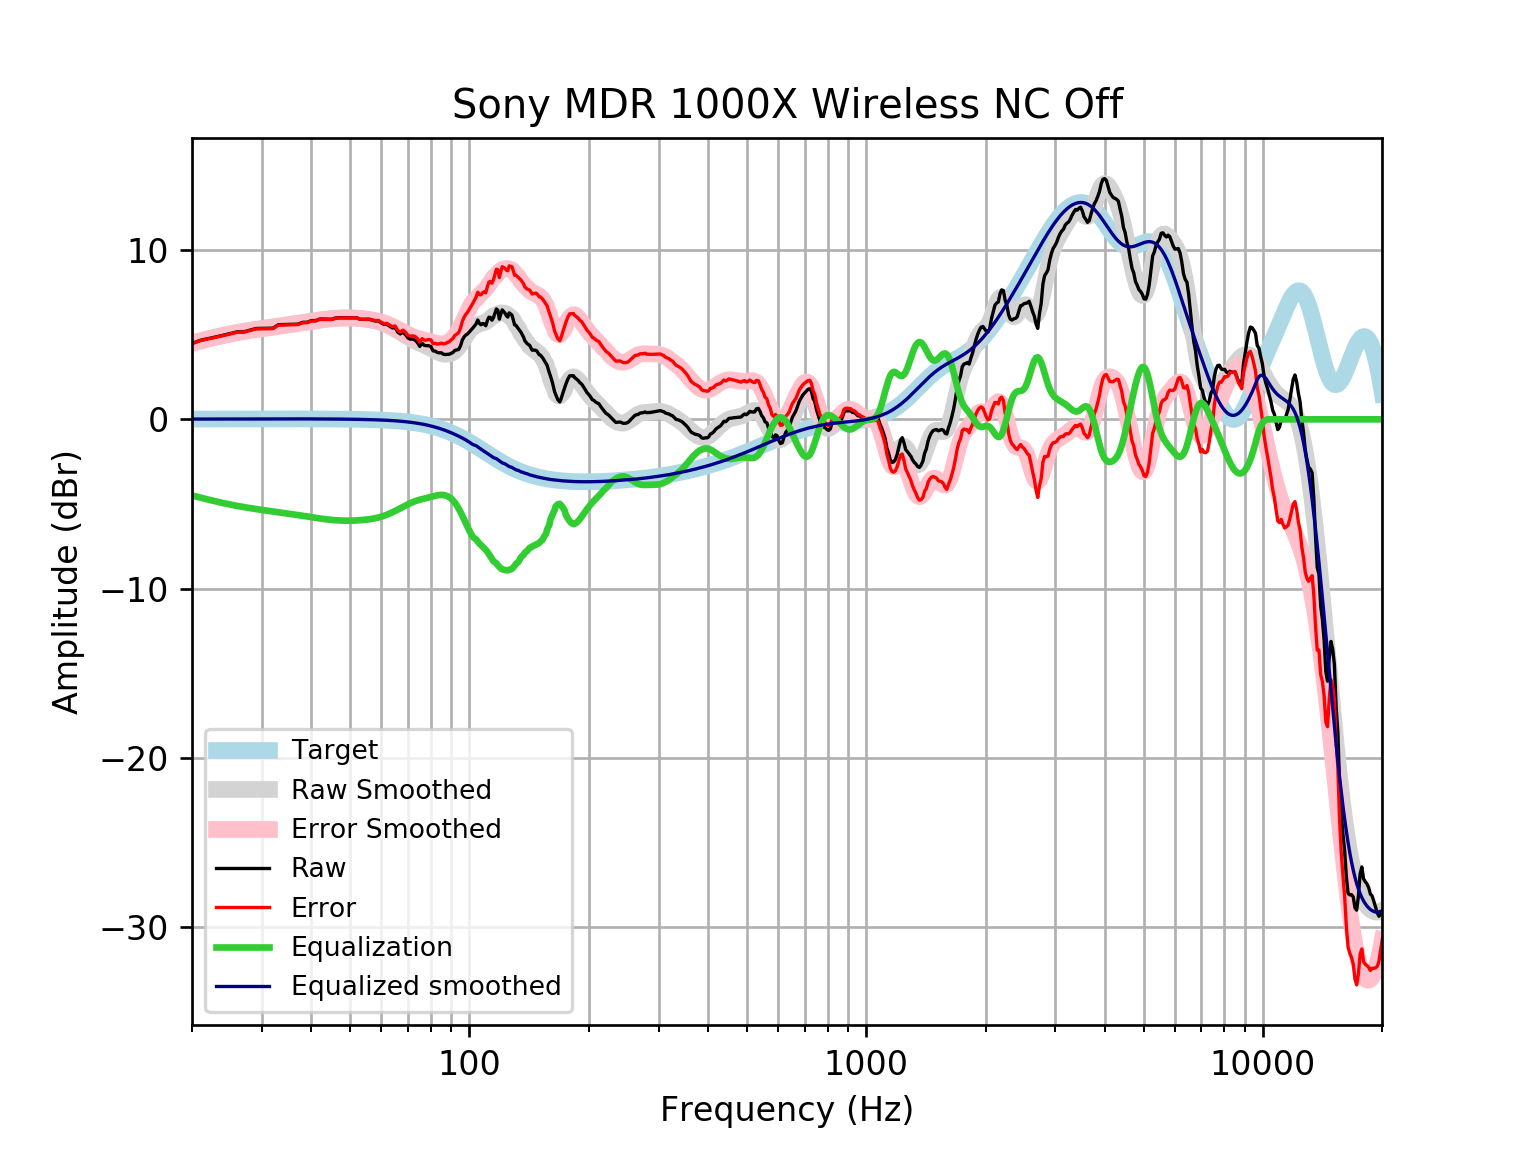

Data behind this chart, as committed beside it:
frequency, raw, error, smoothed, error_smoothed, equalization, equalized_raw, equalized_smoothed, target
20, 4.482, 4.465, 4.509, 4.492, -4.492, -0.01085, 0.01646, 0.01648
21, 4.67, 4.652, 4.639, 4.622, -4.622, 0.04782, 0.01765, 0.01765
22, 4.77, 4.751, 4.76, 4.741, -4.741, 0.02882, 0.01877, 0.01876
23, 4.869, 4.85, 4.869, 4.85, -4.85, 0.01977, 0.01984, 0.01983
24, 4.969, 4.948, 4.969, 4.948, -4.948, 0.02087, 0.02085, 0.02084
25, 5.068, 5.047, 5.058, 5.036, -5.036, 0.03257, 0.02181, 0.02179
26, 5.167, 5.144, 5.136, 5.113, -5.113, 0.05357, 0.02271, 0.02269
27, 5.168, 5.145, 5.205, 5.182, -5.182, -0.01341, 0.02355, 0.02353
28, 5.266, 5.242, 5.267, 5.242, -5.242, 0.02384, 0.02433, 0.02431
29, 5.365, 5.34, 5.322, 5.297, -5.297, 0.0682, 0.02504, 0.02502
30, 5.37, 5.344, 5.373, 5.348, -5.348, 0.02253, 0.02567, 0.02566
31, 5.377, 5.351, 5.421, 5.395, -5.395, -0.01795, 0.02623, 0.02622
32, 5.385, 5.358, 5.466, 5.44, -5.44, -0.05473, 0.02668, 0.02668
33, 5.587, 5.56, 5.51, 5.483, -5.483, 0.1037, 0.02704, 0.02704
34, 5.596, 5.569, 5.553, 5.526, -5.526, 0.07047, 0.02728, 0.02728
35, 5.605, 5.578, 5.595, 5.568, -5.568, 0.03791, 0.0274, 0.0274
36, 5.615, 5.588, 5.637, 5.61, -5.61, 0.005458, 0.02739, 0.02739
37, 5.624, 5.597, 5.679, 5.652, -5.652, -0.02756, 0.02723, 0.02723
38, 5.728, 5.702, 5.721, 5.694, -5.694, 0.03446, 0.02691, 0.02692
39, 5.734, 5.708, 5.762, 5.736, -5.736, -0.001992, 0.02643, 0.02644
40, 5.833, 5.807, 5.803, 5.777, -5.777, 0.05584, 0.02578, 0.02579
41, 5.832, 5.807, 5.841, 5.816, -5.816, 0.0159, 0.02495, 0.02496
42, 5.925, 5.901, 5.876, 5.853, -5.853, 0.07264, 0.02393, 0.02393
43, 5.92, 5.898, 5.908, 5.885, -5.885, 0.03519, 0.02272, 0.02272
44, 5.915, 5.894, 5.935, 5.914, -5.914, 0.001745, 0.0213, 0.0213
45, 5.911, 5.892, 5.957, 5.938, -5.938, -0.02652, 0.01968, 0.01967
46, 5.986, 5.968, 5.975, 5.957, -5.957, 0.02883, 0.01785, 0.01783
47, 6.002, 5.986, 5.987, 5.971, -5.971, 0.03033, 0.01579, 0.01577
48, 5.999, 5.986, 5.994, 5.98, -5.98, 0.0189, 0.0135, 0.01347
49, 5.997, 5.987, 5.996, 5.985, -5.985, 0.01291, 0.01097, 0.01094
50, 5.996, 5.988, 5.992, 5.984, -5.984, 0.01241, 0.008186, 0.008144
51, 5.996, 5.991, 5.984, 5.978, -5.978, 0.01732, 0.005126, 0.00508
52, 5.996, 5.995, 5.971, 5.969, -5.969, 0.02725, 0.001774, 0.001724
53, 5.912, 5.914, 5.954, 5.956, -5.956, -0.04436, -0.001894, -0.001946
54, 5.903, 5.909, 5.934, 5.94, -5.94, -0.03717, -0.005905, -0.005958
55, 5.904, 5.914, 5.91, 5.92, -5.92, -0.01638, -0.01029, -0.01034
56, 5.904, 5.92, 5.882, 5.897, -5.897, 0.007665, -0.01508, -0.01514
57, 5.851, 5.871, 5.848, 5.869, -5.869, -0.01815, -0.02033, -0.02038
58, 5.805, 5.831, 5.809, 5.835, -5.835, -0.03031, -0.02607, -0.02611
59, 5.809, 5.841, 5.762, 5.794, -5.794, 0.01423, -0.03234, -0.03238
60, 5.694, 5.733, 5.707, 5.747, -5.747, -0.05298, -0.03921, -0.03925
61, 5.607, 5.654, 5.644, 5.691, -5.691, -0.08382, -0.04672, -0.04675
62, 5.605, 5.659, 5.574, 5.629, -5.629, -0.02424, -0.05494, -0.05496
63, 5.5, 5.564, 5.496, 5.56, -5.56, -0.05981, -0.06392, -0.06393
64, 5.397, 5.471, 5.413, 5.487, -5.487, -0.08966, -0.07372, -0.07373
65, 5.432, 5.517, 5.325, 5.41, -5.41, 0.02256, -0.0844, -0.08441
66, 5.145, 5.241, 5.234, 5.331, -5.331, -0.1853, -0.09604, -0.09603
67, 5.043, 5.152, 5.142, 5.251, -5.251, -0.2072, -0.1087, -0.1087
68, 5.148, 5.27, 5.049, 5.171, -5.171, -0.02365, -0.1224, -0.1224
69, 5.01, 5.147, 4.956, 5.094, -5.094, -0.08391, -0.1372, -0.1372
70, 4.811, 4.964, 4.866, 5.019, -5.019, -0.2084, -0.1533, -0.1533
71, 4.733, 4.904, 4.779, 4.95, -4.95, -0.2167, -0.1706, -0.1706
72, 4.743, 4.932, 4.698, 4.887, -4.887, -0.1443, -0.1892, -0.1892
73, 4.684, 4.894, 4.623, 4.832, -4.832, -0.1476, -0.2092, -0.2092
74, 4.534, 4.765, 4.555, 4.785, -4.785, -0.2509, -0.2306, -0.2305
75, 4.308, 4.561, 4.492, 4.746, -4.746, -0.4377, -0.2535, -0.2534
76, 4.489, 4.767, 4.434, 4.712, -4.712, -0.2226, -0.2778, -0.2778
77, 4.371, 4.675, 4.377, 4.681, -4.681, -0.31, -0.3037, -0.3037
78, 4.35, 4.682, 4.319, 4.65, -4.65, -0.3, -0.3312, -0.3312
79, 4.349, 4.709, 4.258, 4.618, -4.618, -0.2694, -0.3604, -0.3603
... 553 more rows
